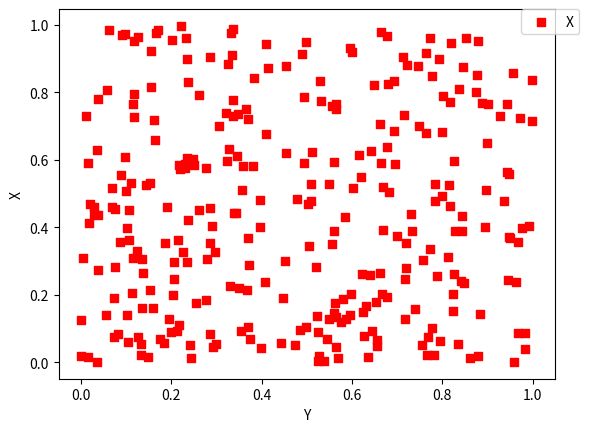

The script that saved this image:
import numpy as np  
import matplotlib.pyplot as plt  
#产生测试数据  
x, y = np.random.rand(2, 300)
fig = plt.figure()  
ax1 = fig.add_subplot(111)
#设置横纵坐标
plt.xlabel('Y')
plt.ylabel('X')
#画散点图 
ax1.scatter(x,y,c = 'r',marker = 's')
#设置图标位置 
ax1.legend('X',loc=1, bbox_to_anchor=(1.05,1.0),borderaxespad = 0.)
plt.show()